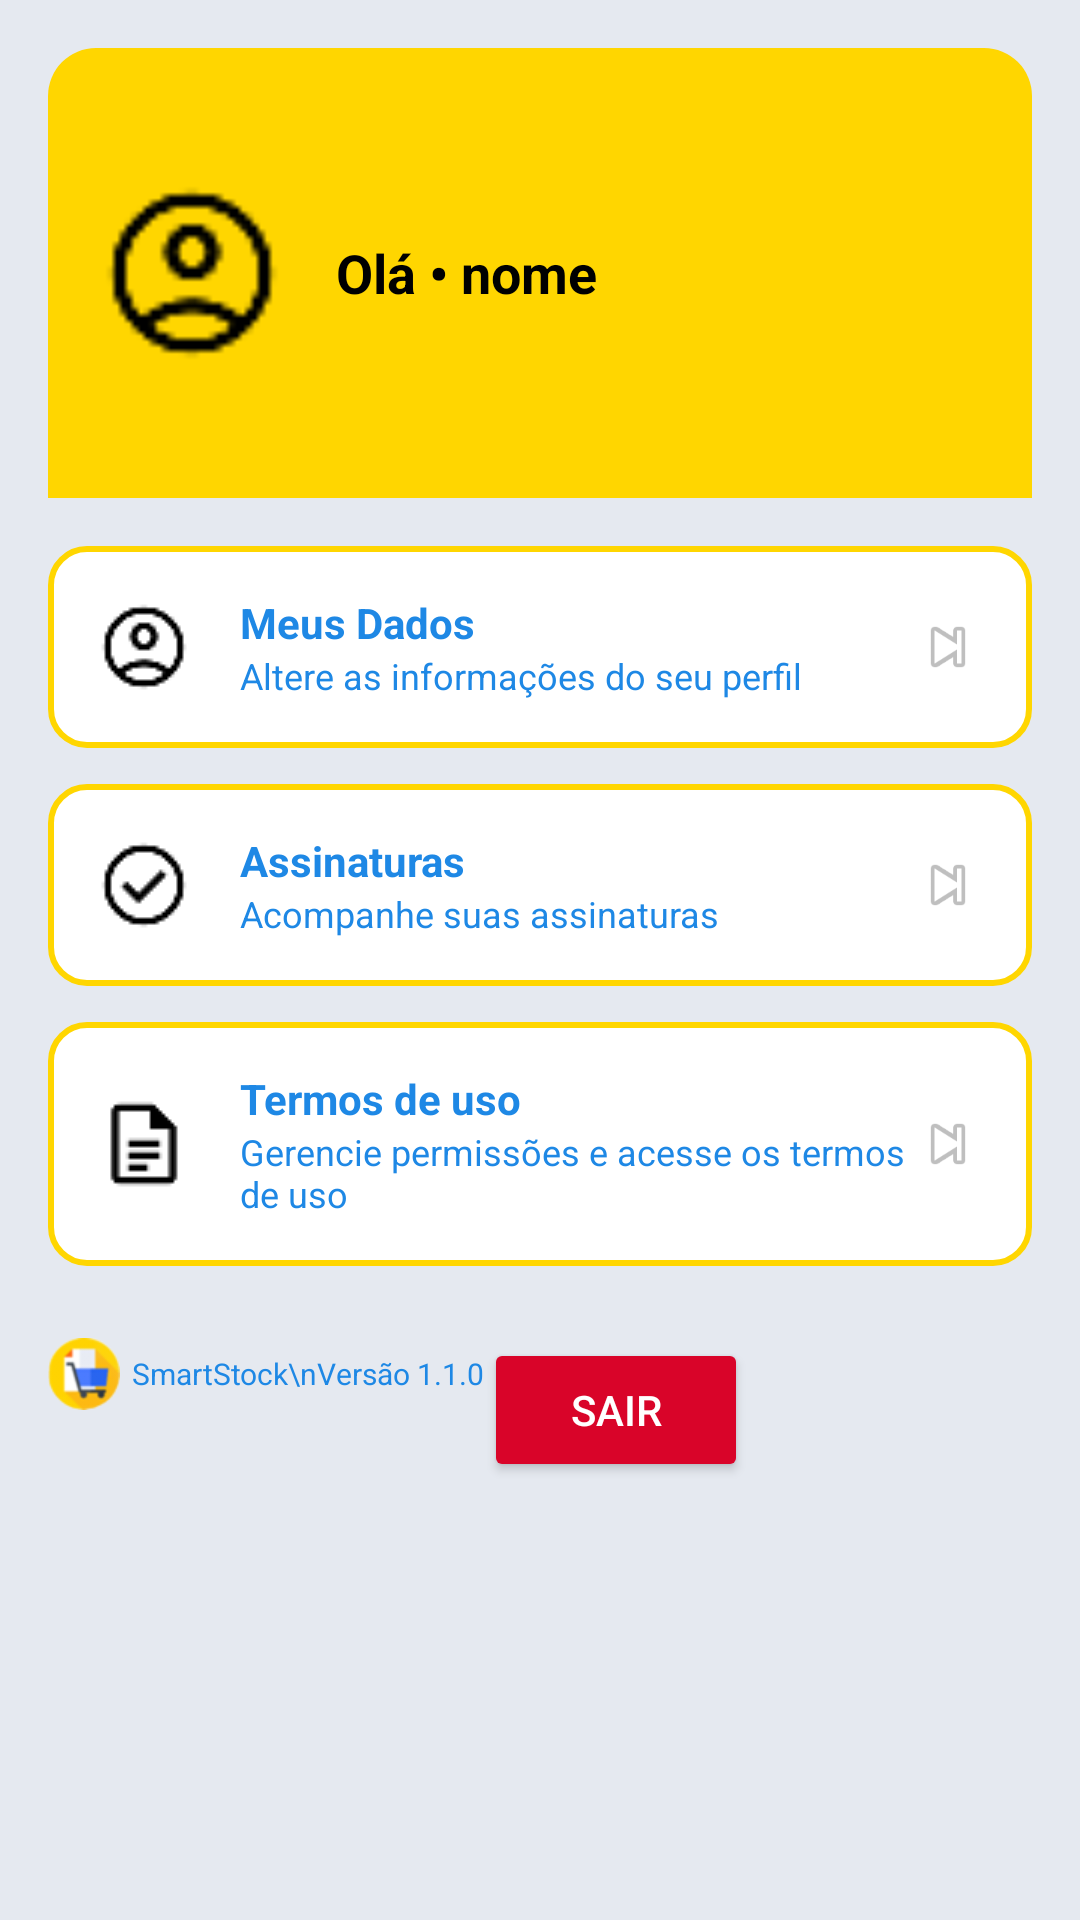

Here is an Android app screen rendered from its layout file. Give the layout XML and the strings, colors and styles it references.
<!-- AndroidManifest.xml: application theme Theme.TesteSmartStock -->
<!-- res/layout/activity_perfil.xml -->
<?xml version="1.0" encoding="utf-8"?>
<ScrollView xmlns:android="http://schemas.android.com/apk/res/android"
    android:layout_width="match_parent"
    android:layout_height="match_parent"
    android:background="#E5E9F0">

    <LinearLayout
        android:layout_width="match_parent"
        android:layout_height="wrap_content"
        android:orientation="vertical"
        android:padding="16dp">

        
        <LinearLayout
            android:layout_width="match_parent"
            android:layout_height="150dp"
            android:background="@drawable/rounded_top_yellow_bg"
            android:orientation="horizontal"
            android:padding="16dp"
            android:gravity="center_vertical">

            <ImageView
                android:layout_width="64dp"
                android:layout_height="64dp"
                android:src="@drawable/ic_usuario"
                android:contentDescription="Perfil"/>

            <TextView
                android:id="@+id/textSaudacao"
                android:layout_width="wrap_content"
                android:layout_height="wrap_content"
                android:text="Olá • nome"
                android:textSize="18sp"
                android:textStyle="bold"
                android:paddingStart="16dp"
                android:textColor="#000000"/>
        </LinearLayout>

        
        <LinearLayout
            android:id="@+id/cardMeusDados"
            android:layout_width="match_parent"
            android:layout_height="wrap_content"
            android:background="@drawable/card_white_yellow_border"
            android:orientation="horizontal"
            android:padding="16dp"
            android:gravity="center_vertical"
            android:layout_marginTop="16dp">

            <ImageView
                android:layout_width="32dp"
                android:layout_height="32dp"
                android:src="@drawable/ic_usuario"/>

            <LinearLayout
                android:layout_width="0dp"
                android:layout_weight="1"
                android:layout_height="wrap_content"
                android:orientation="vertical"
                android:paddingStart="16dp">

                <TextView
                    android:layout_width="wrap_content"
                    android:layout_height="wrap_content"
                    android:text="Meus Dados"
                    android:textStyle="bold"
                    android:textColor="#1E88E5"/>

                <TextView
                    android:layout_width="wrap_content"
                    android:layout_height="wrap_content"
                    android:text="Altere as informações do seu perfil"
                    android:textSize="12sp"
                    android:textColor="#1E88E5"/>
            </LinearLayout>

            <ImageView
                android:layout_width="24dp"
                android:layout_height="24dp"
                android:src="@android:drawable/ic_media_next"/>
        </LinearLayout>

        
        <LinearLayout
            android:id="@+id/cardAssinaturas"
            android:layout_width="match_parent"
            android:layout_height="wrap_content"
            android:background="@drawable/card_white_yellow_border"
            android:orientation="horizontal"
            android:padding="16dp"
            android:gravity="center_vertical"
            android:layout_marginTop="12dp">

            <ImageView
                android:layout_width="32dp"
                android:layout_height="32dp"
                android:src="@drawable/ic_check"/>

            <LinearLayout
                android:layout_width="0dp"
                android:layout_weight="1"
                android:layout_height="wrap_content"
                android:orientation="vertical"
                android:paddingStart="16dp">

                <TextView
                    android:layout_width="wrap_content"
                    android:layout_height="wrap_content"
                    android:text="Assinaturas"
                    android:textStyle="bold"
                    android:textColor="#1E88E5"/>

                <TextView
                    android:layout_width="wrap_content"
                    android:layout_height="wrap_content"
                    android:text="Acompanhe suas assinaturas"
                    android:textSize="12sp"
                    android:textColor="#1E88E5"/>
            </LinearLayout>

            <ImageView
                android:layout_width="24dp"
                android:layout_height="24dp"
                android:src="@android:drawable/ic_media_next"/>
        </LinearLayout>

        
        

        
        <LinearLayout
            android:id="@+id/cardTermos"
            android:layout_width="match_parent"
            android:layout_height="wrap_content"
            android:background="@drawable/card_white_yellow_border"
            android:orientation="horizontal"
            android:padding="16dp"
            android:gravity="center_vertical"
            android:layout_marginTop="12dp">

            <ImageView
                android:layout_width="32dp"
                android:layout_height="32dp"
                android:src="@drawable/ic_document"/>

            <LinearLayout
                android:layout_width="0dp"
                android:layout_weight="1"
                android:layout_height="wrap_content"
                android:orientation="vertical"
                android:paddingStart="16dp">

                <TextView
                    android:layout_width="wrap_content"
                    android:layout_height="wrap_content"
                    android:text="Termos de uso"
                    android:textStyle="bold"
                    android:textColor="#1E88E5"/>

                <TextView
                    android:layout_width="wrap_content"
                    android:layout_height="wrap_content"
                    android:text="Gerencie permissões e acesse os termos de uso"
                    android:textSize="12sp"
                    android:textColor="#1E88E5"/>
            </LinearLayout>

            <ImageView
                android:layout_width="24dp"
                android:layout_height="24dp"
                android:src="@android:drawable/ic_media_next"/>
        </LinearLayout>

        
        <LinearLayout
            android:layout_width="match_parent"
            android:layout_height="wrap_content"
            android:orientation="horizontal"
            android:layout_marginTop="24dp">

            <LinearLayout
                android:orientation="horizontal"
                android:layout_width="wrap_content"
                android:layout_height="wrap_content"
                android:gravity="center_vertical">

                <ImageView
                    android:layout_width="24dp"
                    android:layout_height="24dp"
                    android:src="@drawable/ic_logo"/>

                <TextView
                    android:layout_width="wrap_content"
                    android:layout_height="wrap_content"
                    android:text="SmartStock\nVersão 1.1.0"
                    android:textSize="10sp"
                    android:paddingStart="4dp"
                    android:textColor="#1E88E5"/>
            </LinearLayout>

            <Button
                android:id="@+id/btnSair"
                android:layout_width="wrap_content"
                android:layout_height="wrap_content"
                android:text="Sair"
                android:backgroundTint="#D90429"
                android:textColor="#FFFFFF"/>
        </LinearLayout>
    </LinearLayout>
</ScrollView>
<!-- resources referenced by this layout -->
<resources>
  <!-- drawable card_white_yellow_border (drawable) -->
  <shape xmlns:android="http://schemas.android.com/apk/res/android">
      <solid android:color="#FFFFFF"/>
      <stroke android:width="2dp" android:color="#FFD600"/>
      <corners android:radius="12dp"/>
  </shape>
  <!-- drawable ic_check: png bitmap (drawable, 580 bytes) -->
  <!-- drawable ic_config: png bitmap (drawable, 688 bytes) -->
  <!-- drawable ic_document: png bitmap (drawable, 308 bytes) -->
  <!-- drawable ic_logo: png bitmap (drawable, 2324 bytes) -->
  <!-- drawable ic_usuario: png bitmap (drawable, 646 bytes) -->
  <!-- drawable rounded_top_yellow_bg (drawable) -->
  <shape xmlns:android="http://schemas.android.com/apk/res/android">
      <solid android:color="#FFD600"/>
      <corners android:topLeftRadius="16dp" android:topRightRadius="16dp"/>
  </shape>
  <style name="Theme.TesteSmartStock" parent="Theme.MaterialComponents.DayNight.NoActionBar">
          
          <item name="colorPrimary">@color/amarelo</item>
          <item name="colorPrimaryVariant">@color/amarelo_escuro</item>
          <item name="colorOnPrimary">@color/preto</item>
  
          
          <item name="android:colorBackground">@color/branco</item>
  
          
          <item name="colorSecondary">@color/amarelo</item>
          <item name="colorOnSecondary">@color/preto</item>
      </style>
  <color name="amarelo">#FFD600</color>
  <color name="amarelo_escuro">#FFC400</color>
  <color name="preto">#000000</color>
  <color name="branco">#FFFFFF</color>
</resources>
